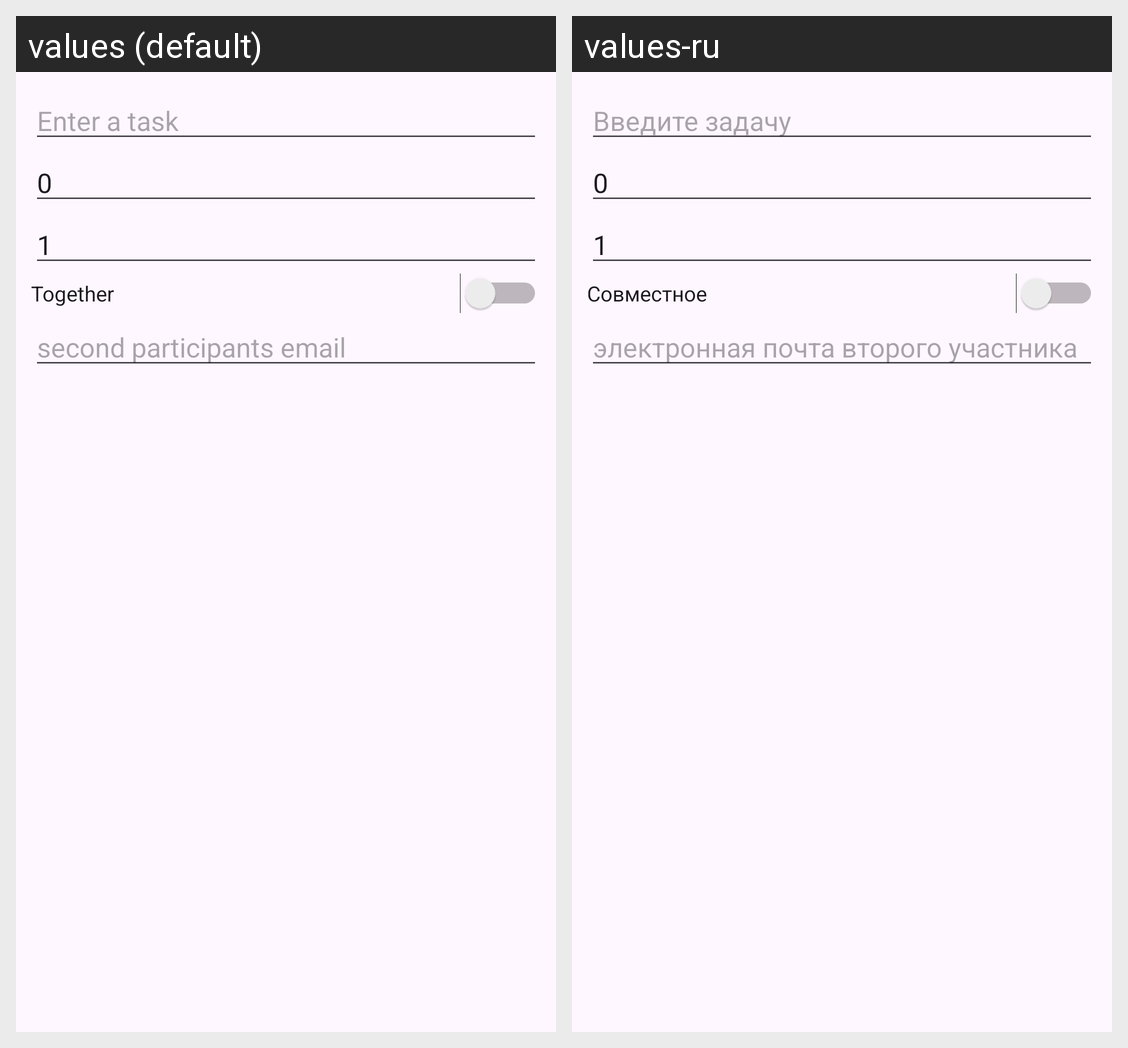

Locale-by-locale string values for the Android screen shown in this grid:
Android screen res/layout/add_dialog.xml rendered under 2 locales, left to right: values (default), values-ru. Device: Nexus 5 (rendered at 1080×1920; each locale shown at half size, 540×960, under a caption strip naming it); theme Theme.GoalTracker_PRO.
Strings drawn on this screen, with the default value and each locale's value (text and hints the layout hard-codes, and strings that could not be matched under every locale, appear in the picture but are not listed):

input_task_name
  values: Enter a task
  values-ru: Введите задачу

together
  values: Together
  values-ru: Совместное

email_second_user
  values: second participants email
  values-ru: электронная почта второго участника
